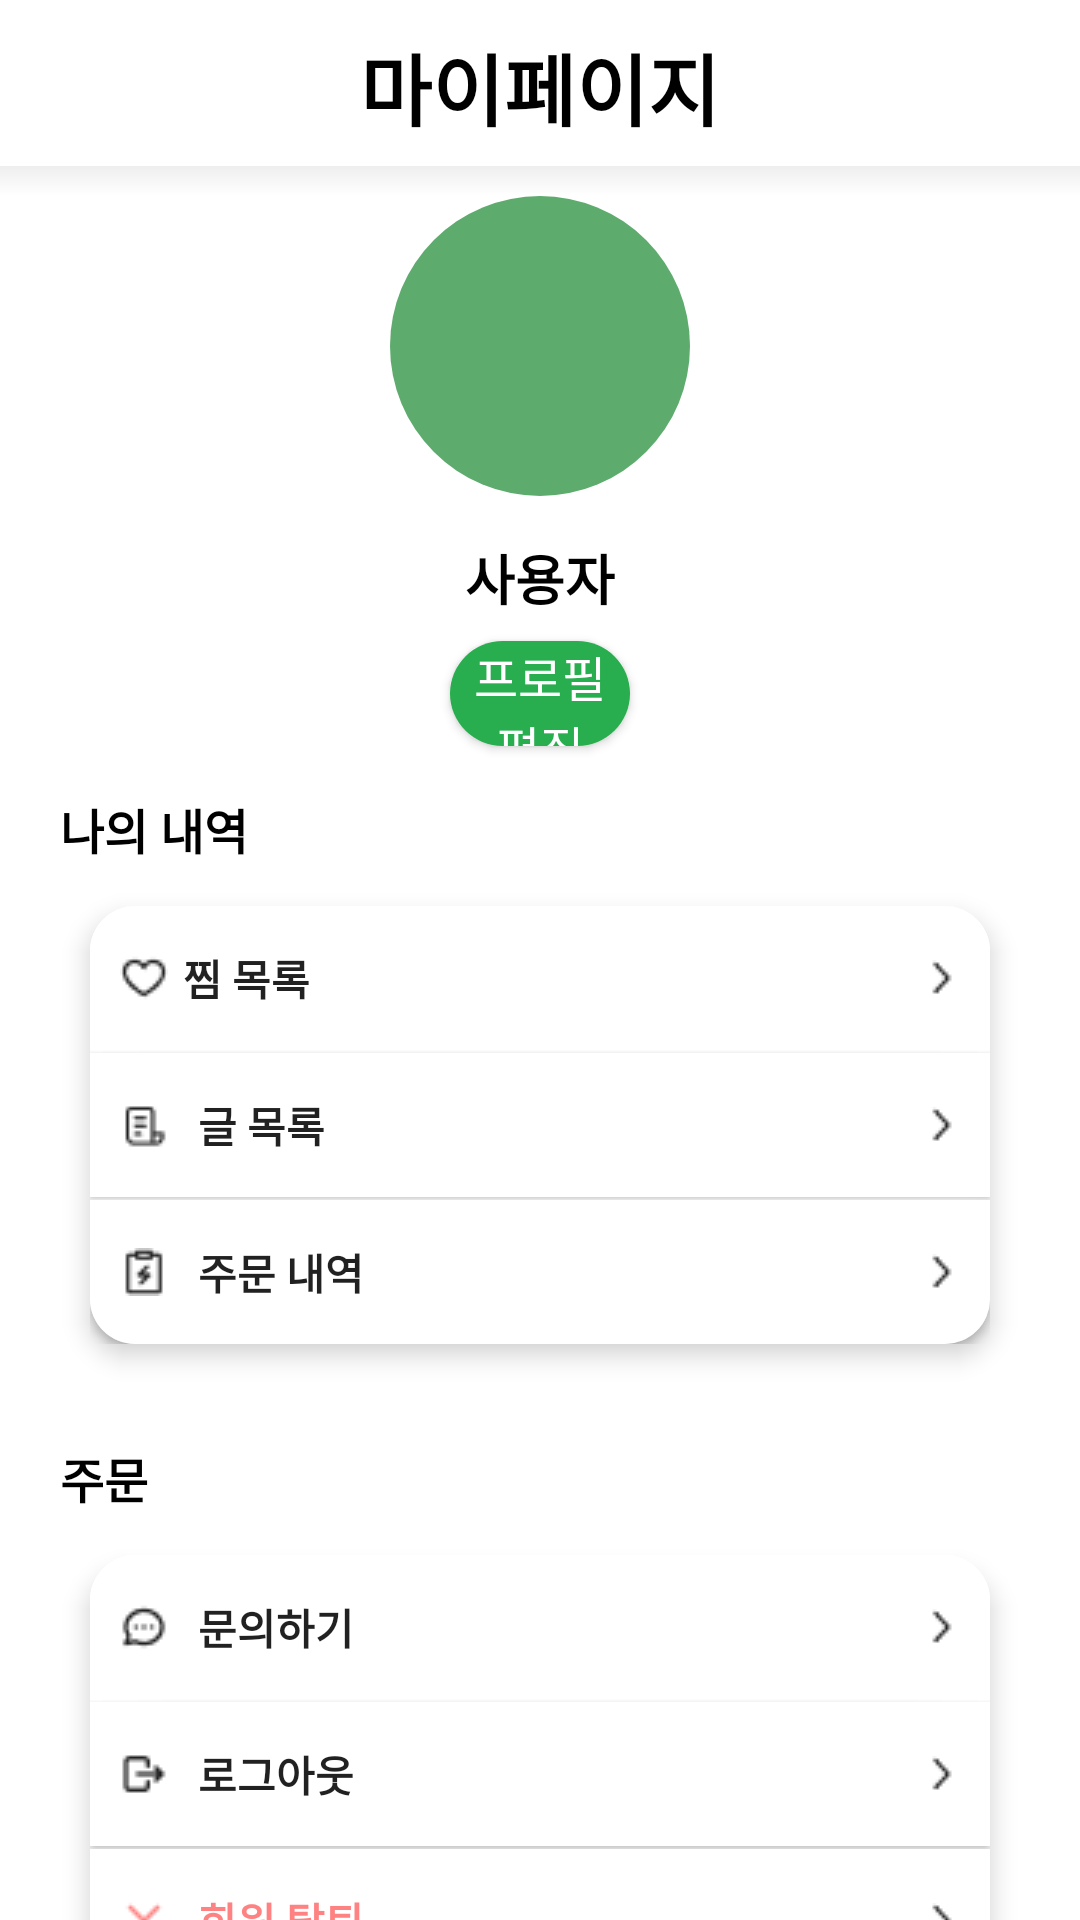

Android layout source for this screen:
<!-- AndroidManifest.xml: application theme Theme.SharedReceiptsApplication -->
<!-- res/layout/activity_mypage.xml -->
<?xml version="1.0" encoding="utf-8"?>
<LinearLayout
    xmlns:android="http://schemas.android.com/apk/res/android"
    android:layout_width="match_parent"
    android:layout_height="match_parent"
    android:orientation="vertical"
    android:weightSum="1">
    <TextView
        android:layout_width="match_parent"
        android:layout_height="wrap_content"
        android:text="마이페이지"
        android:textStyle="bold"
        android:textSize="26dp"
        android:gravity="center"
        android:textColor="@color/black"
        android:layout_gravity="center"
        android:layout_weight="0.1"
        android:padding="10dp"/>
    <View
        android:layout_width="match_parent"
        android:layout_height="10dp"
        android:background="@drawable/drop_shadow"
        android:layout_marginRight="-28dp"
        android:layout_marginLeft="-28dp"/>
    <ImageView
        android:layout_width="100dp"
        android:layout_height="100dp"
        android:layout_gravity="center"
        android:background="@drawable/proflie_img"/>
    <TextView
        android:layout_marginTop="14dp"
        android:layout_marginBottom="8dp"
        android:layout_width="match_parent"
        android:layout_height="wrap_content"
        android:text="사용자"
        android:textSize="18dp"
        android:textStyle="bold"
        android:textColor="@color/black"
        android:gravity="center"
        android:layout_marginLeft="28dp"
        android:layout_marginRight="28dp"/>

    <android.widget.Button
        android:layout_width="match_parent"
        android:layout_height="35dp"
        android:text="프로필 편집"
        android:textColor="#FFFFFF"
        android:layout_marginLeft="150dp"
        android:layout_marginRight="150dp"
        android:textSize="16dp"
        android:background="@drawable/setting_button"/>
    <TextView
        android:layout_marginTop="16dp"
        android:layout_width="match_parent"
        android:layout_height="wrap_content"
        android:text="나의 내역"
        android:textColor="@color/black"
        android:textStyle="bold"
        android:textSize="16dp"
        android:layout_weight="0.04"
        android:layout_marginLeft="20dp"
        android:layout_marginRight="20dp"
        android:layout_marginBottom="15dp"/>
    <LinearLayout
        android:layout_width="match_parent"
        android:layout_height="wrap_content"
        android:elevation="5dp"
        android:orientation="vertical"
        android:layout_marginLeft="30dp"
        android:layout_marginRight="30dp"
        android:layout_marginBottom="15dp"
        android:background="@drawable/shadow_bottom"
        >
        <android.widget.Button
            android:layout_width="match_parent"
            android:layout_height="wrap_content"
            android:text="찜 목록"
            android:textStyle="bold"
            android:padding="3dp"
            android:gravity="left|center"
            android:paddingStart="10dp"
            android:drawablePadding="5dp"
            android:paddingEnd="10dp"
            android:drawableStart="@drawable/icon_heart"
            android:drawableEnd="@drawable/baseline_arrow_forward_ios_24"
            android:background="@drawable/gray_high"
            />
        <View
            android:layout_width="match_parent"
            android:layout_height="1dp"/>
        <android.widget.Button
            android:layout_width="match_parent"
            android:layout_height="wrap_content"
            android:text="글 목록"
            android:textStyle="bold"
            android:padding="10dp"
            android:gravity="left|center"
            android:paddingStart="10dp"
            android:drawablePadding="10dp"
            android:drawableStart="@drawable/icon_receipt"
            android:drawableEnd="@drawable/baseline_arrow_forward_ios_24"
            android:background="@color/white"/>
        <View
            android:layout_width="match_parent"
            android:layout_height="1dp"/>
        <android.widget.Button
            android:layout_width="match_parent"
            android:layout_height="wrap_content"
            android:text="주문 내역"
            android:textStyle="bold"
            android:padding="10dp"
            android:gravity="left|center"
            android:drawablePadding="10dp"
            android:drawableStart="@drawable/icon_order"
            android:drawableEnd="@drawable/baseline_arrow_forward_ios_24"
            android:background="@drawable/gray_lower"/>
    </LinearLayout>
    <TextView
        android:layout_width="match_parent"
        android:layout_height="wrap_content"
        android:text="주문"
        android:textColor="@color/black"
        android:textStyle="bold"
        android:textSize="16dp"
        android:layout_weight="0.04"
        android:layout_marginTop="18dp"
        android:layout_marginLeft="20dp"
        android:layout_marginRight="20dp"
        android:layout_marginBottom="15dp"/>
    <LinearLayout
        android:layout_width="match_parent"
        android:layout_height="wrap_content"
        android:orientation="vertical"
        android:layout_marginRight="30dp"
        android:layout_marginLeft="30dp"
        android:elevation="5dp"
        android:background="@drawable/shadow_bottom"
        >
        <android.widget.Button
            android:layout_width="match_parent"
            android:layout_height="wrap_content"
            android:text="문의하기"
            android:textStyle="bold"
            android:padding="10dp"
            android:gravity="left|center"
            android:paddingStart="10dp"
            android:drawablePadding="10dp"
            android:drawableStart="@drawable/icon_comment"
            android:drawableEnd="@drawable/baseline_arrow_forward_ios_24"
            android:background="@drawable/gray_high"
            />
        <View
            android:layout_width="match_parent"
            android:layout_height="1dp"/>
        <android.widget.Button
            android:layout_width="match_parent"
            android:layout_height="wrap_content"
            android:text="로그아웃"
            android:textStyle="bold"
            android:padding="10dp"
            android:gravity="left|center"
            android:paddingStart="10dp"
            android:drawablePadding="10dp"
            android:drawableStart="@drawable/icon_exit"
            android:drawableEnd="@drawable/baseline_arrow_forward_ios_24"
            android:background="@color/white"/>
        <View
            android:layout_width="match_parent"
            android:layout_height="1dp"/>
        <android.widget.Button
            android:layout_width="match_parent"
            android:layout_height="wrap_content"
            android:text="회원 탈퇴"
            android:textStyle="bold"
            android:textColor="#FF8282"
            android:padding="10dp"
            android:gravity="start|center"
            android:paddingStart="10dp"
            android:drawablePadding="10dp"
            android:drawableStart="@drawable/icon_x"
            android:drawableEnd="@drawable/baseline_arrow_forward_ios_24"
            android:background="@drawable/gray_lower"/>
    </LinearLayout>
</LinearLayout>
<!-- resources referenced by this layout -->
<resources>
  <color name="black">#FF000000</color>
  <color name="white">#FFFFFFFF</color>
  <!-- drawable baseline_arrow_forward_ios_24: png bitmap (drawable, 240 bytes) -->
  <!-- drawable drop_shadow (drawable) -->
  <?xml version="1.0" encoding="utf-8"?>
  <shape xmlns:android="http://schemas.android.com/apk/res/android">
      <gradient
          android:angle="90"
          android:endColor="#eee"
          android:startColor="#fff" />
  </shape>
  <!-- drawable gray_high (drawable) -->
  <?xml version="1.0" encoding="utf-8"?>
  <shape xmlns:android="http://schemas.android.com/apk/res/android">
      <corners
          android:topLeftRadius="15dp"
          android:topRightRadius="15dp"
          />
      <solid android:color="#FFF"/>
  </shape>
  <!-- drawable gray_lower (drawable) -->
  <?xml version="1.0" encoding="utf-8"?>
  <shape xmlns:android="http://schemas.android.com/apk/res/android">
      <corners
          android:bottomLeftRadius="15dp"
          android:bottomRightRadius="15dp"
          />
      <solid android:color="#FFFFFF"/>
  </shape>
  <!-- drawable icon_comment: png bitmap (drawable, 353 bytes) -->
  <!-- drawable icon_exit: png bitmap (drawable, 294 bytes) -->
  <!-- drawable icon_heart: png bitmap (drawable, 360 bytes) -->
  <!-- drawable icon_order: png bitmap (drawable, 341 bytes) -->
  <!-- drawable icon_receipt: png bitmap (drawable, 326 bytes) -->
  <!-- drawable icon_x: png bitmap (drawable, 264 bytes) -->
  <!-- drawable proflie_img (drawable) -->
  <?xml version="1.0" encoding="utf-8"?>
  <shape xmlns:android="http://schemas.android.com/apk/res/android"
      android:shape="oval">
      <solid
          android:color="#5EAB6E"/>
  </shape>
  <!-- drawable setting_button (drawable) -->
  <?xml version="1.0" encoding="utf-8"?>
  <shape xmlns:android="http://schemas.android.com/apk/res/android"
      android:shape="rectangle" android:padding = "10dp">
      <solid android:color="#28AE4E"/>
      <corners
          android:bottomLeftRadius="50dp"
          android:bottomRightRadius="50dp"
          android:topLeftRadius="50dp"
          android:topRightRadius="50dp"/>
  </shape>
  <!-- drawable shadow_bottom (drawable) -->
  <?xml version="1.0" encoding="utf-8"?>
  <shape xmlns:android="http://schemas.android.com/apk/res/android"
      android:shape="rectangle" android:padding = "10dp">
      <solid android:color="#FFF"/>
      <corners
          android:bottomLeftRadius="15dp"
          android:bottomRightRadius="15dp"
          android:topLeftRadius="15dp"
          android:topRightRadius="15dp"
  
          />
  
          
  </shape>
  <style name="Theme.SharedReceiptsApplication" parent="Theme.MaterialComponents.DayNight.NoActionBar">
          
          <item name="colorPrimary">@color/purple_500</item>
          <item name="colorPrimaryVariant">@color/purple_700</item>
          <item name="colorOnPrimary">@color/white</item>
          
          <item name="colorSecondary">#5EAB6E</item>
          <item name="colorSecondaryVariant">#FF0000</item>
          <item name="colorOnSecondary">@color/black</item>
          
          <item name="android:windowTranslucentStatus">true</item>
          <item name="android:windowTranslucentNavigation">true</item>
          
          
          <item name="windowNoTitle">true</item>
  
      </style>
  <color name="purple_500">#28AE4E</color>
  <color name="purple_700">#28AE4E</color>
</resources>
